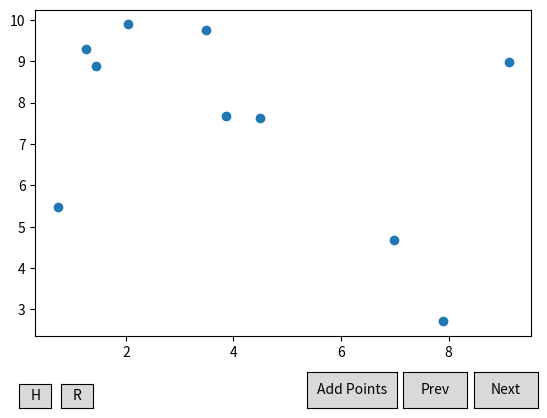

Reproduce this figure in Python.
import pandas as pd
import matplotlib.pyplot as plt
from matplotlib.widgets import Button
import numpy as np

class Button_Manager:
    def __init__(self, fig, ax,  points) -> None:
        self.fig = fig
        self.menu = _Menu_Callback(fig, ax, points, self)
        self.points = points
        
        self.bhome = None
        self.brestart = None
        self.bnext = None
        self.bprev = None
        self.badd_points = None
        self.bdone = None

        self.fig.canvas.mpl_connect('button_press_event', self.menu.on_click)

        self.buttons = [
            self.bhome,
            self.brestart,
            self.bnext,
            self.bprev,
            self.badd_points,
            self.bdone
        ]
        
        self.baxes = []
        self.menu.draw()

    def _show_home(self) -> None:
        self.axhome = self.fig.add_axes(self.menu.axhome_pos)
        self.baxes.append(self.axhome)

        self.bhome = Button(self.axhome, "H")
        self.bhome.on_clicked(self.menu.home_button)
    
    def _show_restart(self) -> None:
        self.axrestart = self.fig.add_axes(self.menu.axrestart_pos)
        self.baxes.append(self.axrestart)

        self.brestart = Button(self.axrestart, "R")
        self.brestart.on_clicked(self.menu.restart_button)
    
    def _show_next(self) -> None:
        self.axnext = self.fig.add_axes(self.menu.axnext_pos)
        self.baxes.append(self.axnext)

        self.bnext = Button(self.axnext, "Next")
        self.bnext.on_clicked(self.menu.next_button)
    
    def _show_prev(self) -> None:
        self.axprev = self.fig.add_axes(self.menu.axprev_pos)
        self.baxes.append(self.axprev)

        self.bprev = Button(self.axprev, "Prev")
        self.bprev.on_clicked(self.menu.prev_button)

    def _show_add_points(self) -> None:
        self.axadd_points = self.fig.add_axes(self.menu.axadd_points_pos)
        self.baxes.append(self.axadd_points)

        self.badd_points = Button(self.axadd_points, "Add Points")
        self.badd_points.on_clicked(self.menu.add_points_button)

    def _show_done(self) -> None:
        self.axdone = self.fig.add_axes(self.menu.axdone_pos)
        self.baxes.append(self.axdone)

        self.bdone = Button(self.axdone, "Done")
        self.bdone.on_clicked(self.menu.done_button)

    def _delete_buttons(self) -> None:
        for bax in self.baxes:
            bax.remove()
            print(bax)

        self.baxes = []
                

    def show_buttons_menu(self) -> None:
        self._delete_buttons()

        self._show_home()
        self._show_restart()
        self._show_next()
        self._show_prev()
        self._show_add_points()
        plt.draw()
    
    def show_adding_points(self) -> None:
        self._delete_buttons()

        self._show_home()
        self._show_restart()        
        self._show_done()
        plt.draw()
    

class _Menu_Callback:
    def __init__(self, fig, ax, points, manager: Button_Manager) -> None:
        self.fig = fig
        self.ax = ax
        self.points = points
        self.manager = manager
        self.adding_points = False
        # init functions
        self._configurate_buttons_position()
    
    """
        Private method for setting position for buttons
    """
    def _configurate_buttons_position(self) -> None:
        # left, bottom, width, height
        self.axhome_pos = [0.1, 0.05, 0.05, 0.05]
        self.axrestart_pos = [0.165, 0.05, 0.05, 0.05]
        self.axnext_pos = [0.81, 0.05, 0.1, 0.075]
        self.axprev_pos = [0.7, 0.05, 0.1, 0.075]
        self.axadd_points_pos =[0.55, 0.05, 0.14, 0.075]
        self.axdone_pos = [0.81, 0.05, 0.1, 0.075]
    
    def home_button(self, event) -> None:
        ...
    
    def restart_button(self, event) -> None:
        ...
    
    def next_button(self, event) -> None:
        ...

    def prev_button(self, event) -> None:
        ...
    
    def select_set_button(self, event) -> None:
        ...
    
    def add_points_button(self, event) -> None:
        self.adding_points = True
        self.manager.show_adding_points()

    def done_button(self, event) -> None:
        self.adding_points = False
        self.manager.show_buttons_menu()

    def on_click(self, event):
        if event.inaxes != self.ax:
            return
        new_point = (event.xdata, event.ydata)
        if self.adding_points:
            self.points = np.vstack([self.points, new_point])

        self.draw()

    def draw(self) -> None:
        self.ax.clear()
        self.ax.scatter(self.points[:, 0], self.points[:, 1])
        plt.draw()


class Plot:
    def __init__(self, path = str) -> None:
        # ./points/kamada_l1-mutual_attraction_2d.csv
        self.path = path
    
    def draw(self) -> None:

        fig, ax = plt.subplots()
        fig.add_axes(ax)
        fig.subplots_adjust(bottom=0.2)

        rnd_points = np.random.uniform(0, 10, (10, 2))
        

        button_manager = Button_Manager(fig, ax, rnd_points)
        
        button_manager.show_buttons_menu()

        plt.show()

if __name__ == "__main__":

    plot = Plot("kk_swap_2d.csv")
    plot.draw()

    
